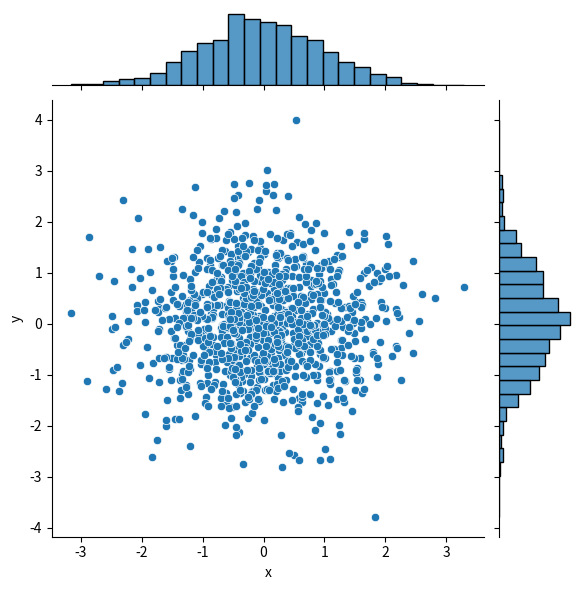

Python code for this plot:
import numpy as np
import pandas as pd
import matplotlib.pyplot as plt
import seaborn as sns

# 数据准备
N = 1000
x = np.random.randn(N)
y = np.random.randn(N)

# 用Matplotlib画散点图
# plt.scatter(x, y, marker='x')
# plt.show()

# 用seaborn 画散点图
df = pd.DataFrame({'x': x, 'y': y})
sns.jointplot(x="x", y="y", data=df, kind='scatter')
plt.show()
